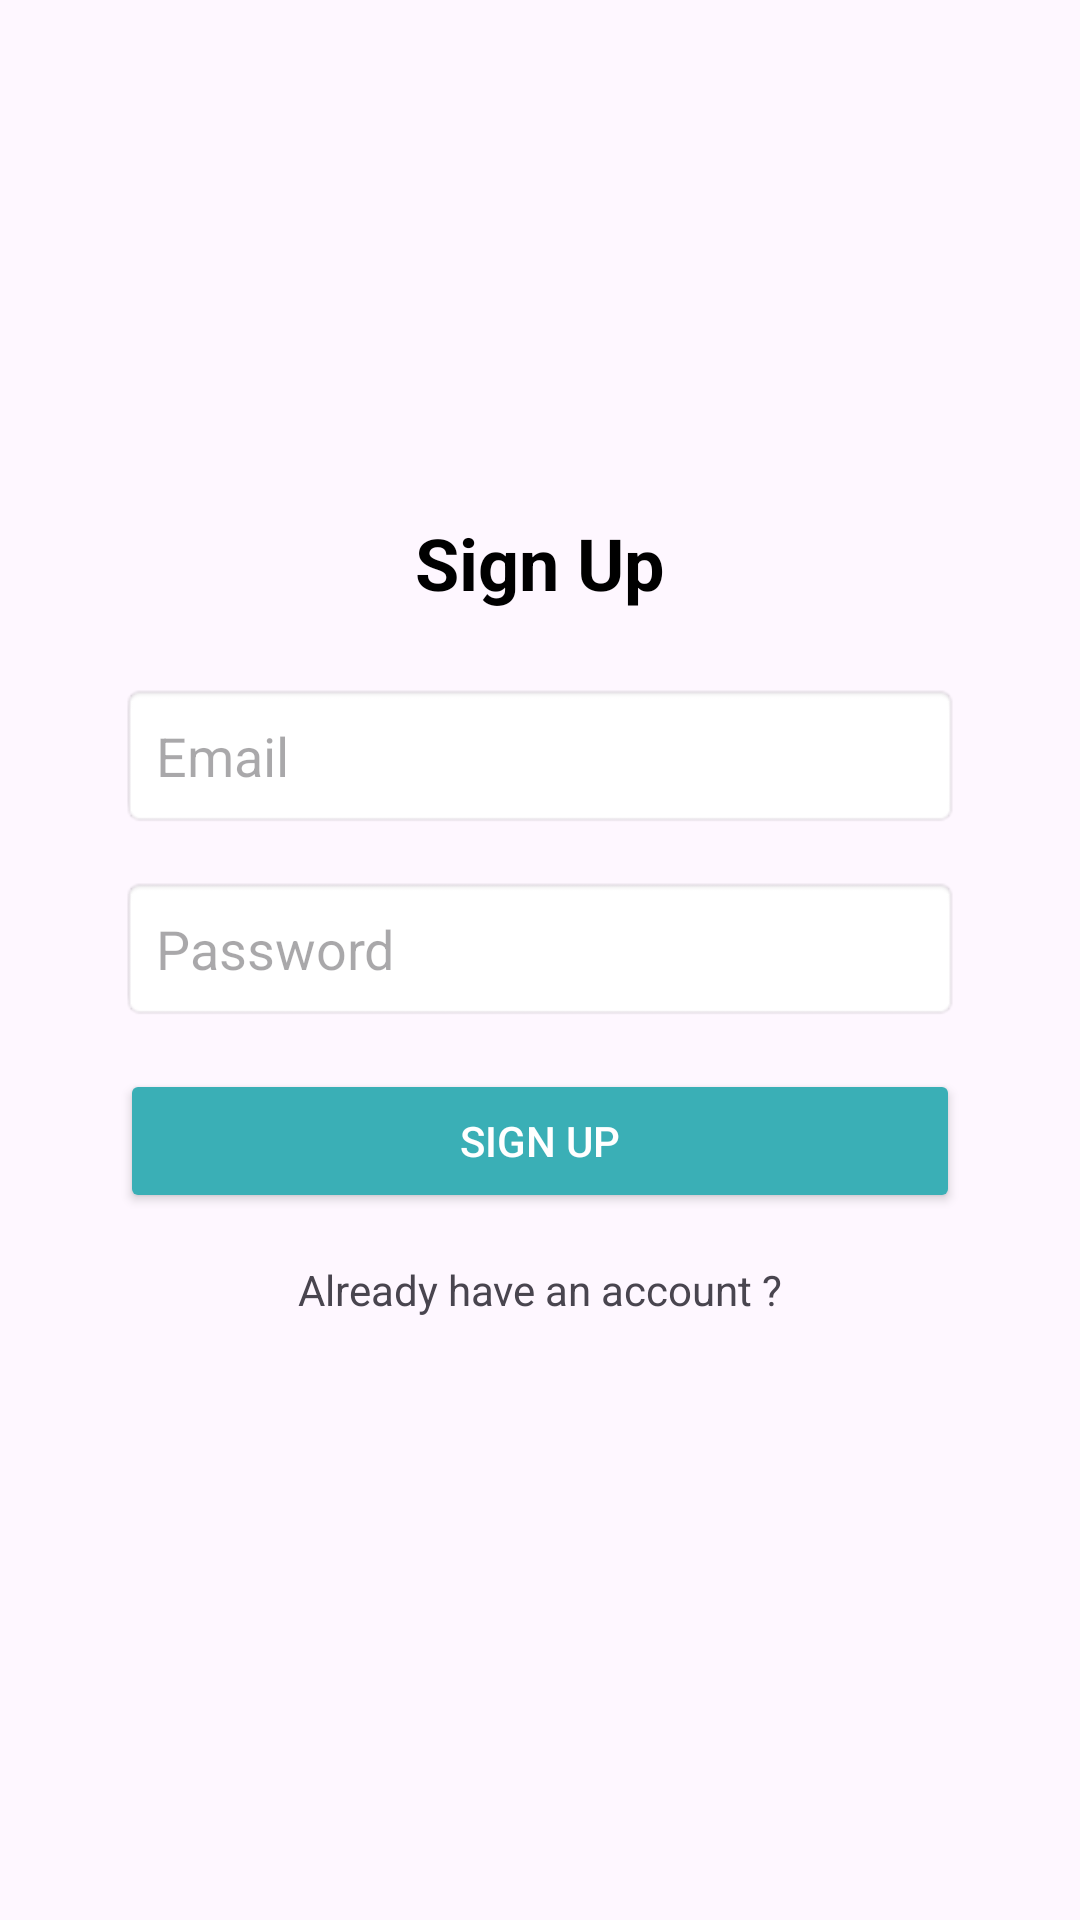

Here is an Android app screen rendered from its layout file. Give the layout XML and the strings, colors and styles it references.
<!-- AndroidManifest.xml: application theme Theme.FirebaseTodoApp -->
<!-- res/layout/fragment_sign_up.xml -->
<?xml version="1.0" encoding="utf-8"?>
<FrameLayout xmlns:android="http://schemas.android.com/apk/res/android"
    xmlns:tools="http://schemas.android.com/tools"
    android:layout_width="match_parent"
    android:layout_height="match_parent"
    tools:context=".frag.signUpFrag"
    android:padding="16dp">

    <LinearLayout
        android:layout_width="match_parent"
        android:layout_height="wrap_content"
        android:orientation="vertical"
        android:gravity="center"
        android:layout_gravity="center"
        android:padding="24dp">

        
        <TextView
            android:id="@+id/tv_app_title"
            android:layout_width="wrap_content"
            android:layout_height="wrap_content"
            android:text="Sign Up"
            android:textSize="24sp"
            android:textStyle="bold"
            android:textColor="@android:color/black"
            android:layout_marginBottom="24dp" />

        

        
        <EditText
            android:id="@+id/et_email"
            android:layout_width="match_parent"
            android:layout_height="wrap_content"
            android:hint="Email"
            android:inputType="textEmailAddress"
            android:padding="12dp"
            android:background="@android:drawable/editbox_background"
            android:layout_marginBottom="16dp" />

        
        <EditText
            android:id="@+id/et_password"
            android:layout_width="match_parent"
            android:layout_height="wrap_content"
            android:hint="Password"
            android:inputType="textPassword"
            android:padding="12dp"
            android:background="@android:drawable/editbox_background"
            android:layout_marginBottom="16dp" />

        

        
        <Button
            android:id="@+id/btn_sign_up"
            android:layout_width="match_parent"
            android:layout_height="wrap_content"
            android:layout_marginBottom="16dp"
            android:backgroundTint="@color/lightBlue"
            android:text="Sign Up"
            android:textColor="@android:color/white" />

        <TextView
            android:id="@+id/loginTxt"
            android:layout_width="match_parent"
            android:layout_height="wrap_content"
            android:gravity="center"
            android:text="Already have an account ?" />

        <TextView
            android:id="@+id/tvError"
            android:layout_width="match_parent"
            android:layout_height="wrap_content"
            android:layout_marginTop="10dp"
            android:gravity="center"
            android:text=""
            android:textColor="#B83030" />
    </LinearLayout>
</FrameLayout>
<!-- resources referenced by this layout -->
<resources>
  <color name="lightBlue">#3AAFB6</color>
  <style name="Theme.FirebaseTodoApp" parent="Base.Theme.FirebaseTodoApp" />
  <style name="Base.Theme.FirebaseTodoApp" parent="Theme.Material3.DayNight.NoActionBar">
          
          
      </style>
</resources>
